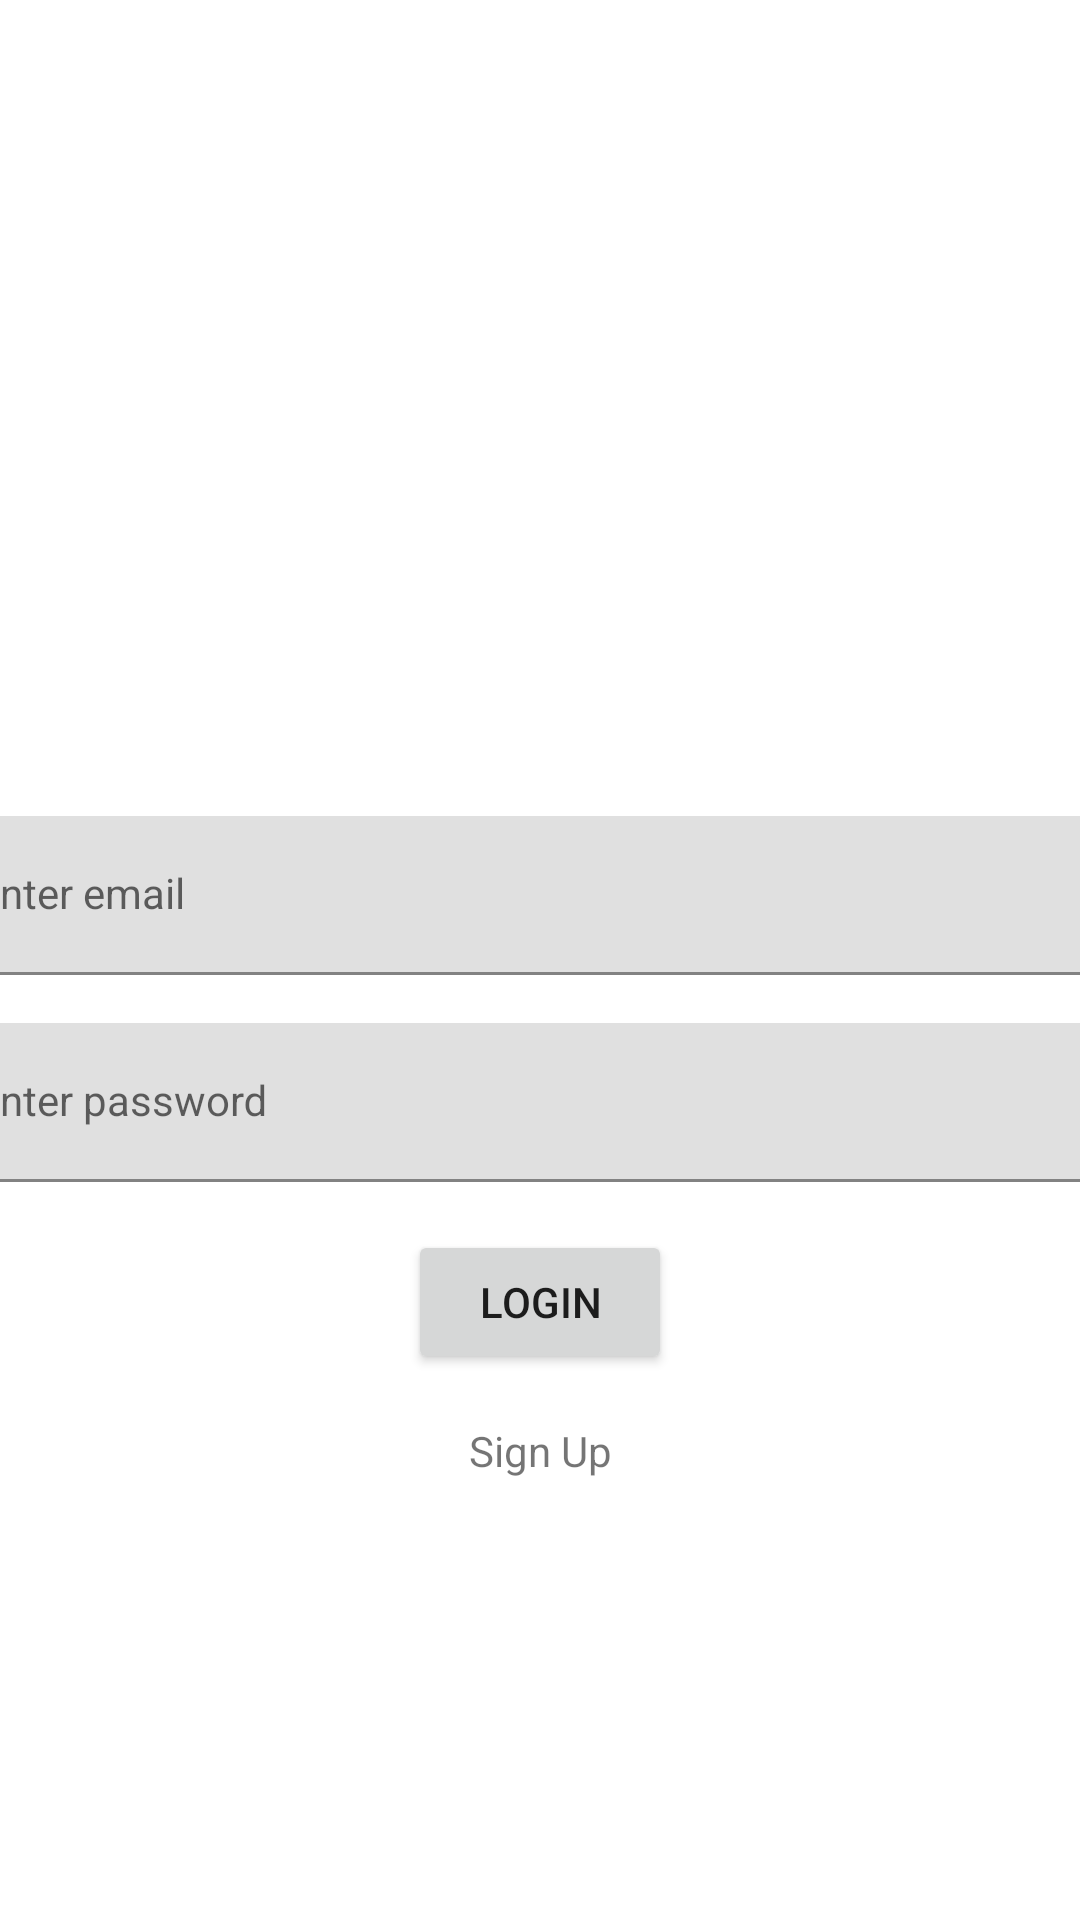

Layout XML and referenced resources for this Android screen:
<!-- AndroidManifest.xml: application theme Theme.Workoutlog -->
<!-- res/layout/activity_login.xml -->
<?xml version="1.0" encoding="utf-8"?>
<androidx.constraintlayout.widget.ConstraintLayout xmlns:android="http://schemas.android.com/apk/res/android"
    xmlns:app="http://schemas.android.com/apk/res-auto"
    xmlns:tools="http://schemas.android.com/tools"
    android:layout_width="match_parent"
    android:layout_height="match_parent"
    tools:context=".LoginActivity">

    <androidx.constraintlayout.widget.Guideline
        android:id="@+id/guideline2"
        android:layout_width="wrap_content"
        android:layout_height="wrap_content"
        android:orientation="horizontal"
        app:layout_constraintGuide_percent="0.4" />

    <com.google.android.material.textfield.TextInputLayout
        android:id="@+id/tilEmail"
        android:layout_width="409dp"
        android:layout_height="0dp"
        android:layout_marginStart="32dp"
        android:layout_marginTop="16dp"
        android:layout_marginEnd="32dp"
        app:layout_constraintEnd_toEndOf="parent"
        app:layout_constraintStart_toStartOf="parent"
        app:layout_constraintTop_toTopOf="@+id/guideline2">

        <com.google.android.material.textfield.TextInputEditText
            android:id="@+id/etEmail"
            style="@style/Widget.MaterialComponents.TextInputLayout.OutlinedBox"
            android:layout_width="match_parent"
            android:layout_height="wrap_content"
            android:hint="@string/enter_email"
            android:inputType="textEmailAddress" />
    </com.google.android.material.textfield.TextInputLayout>

    <com.google.android.material.textfield.TextInputLayout
        android:id="@+id/tilPassword"
        android:layout_width="409dp"
        android:layout_height="wrap_content"
        android:layout_marginStart="32dp"
        android:layout_marginTop="16dp"
        android:layout_marginEnd="32dp"
        app:layout_constraintEnd_toEndOf="parent"
        app:layout_constraintStart_toStartOf="parent"
        app:layout_constraintTop_toBottomOf="@+id/tilEmail">

        <com.google.android.material.textfield.TextInputEditText
            android:id="@+id/etPassword"
            style="@style/Widget.MaterialComponents.TextInputLayout.OutlinedBox"
            android:layout_width="match_parent"
            android:layout_height="wrap_content"
            android:hint="@string/enter_password"
            android:inputType="textPassword"

            />
    </com.google.android.material.textfield.TextInputLayout>

    <Button
        android:id="@+id/btnLogin"
        android:layout_width="wrap_content"
        android:layout_height="wrap_content"
        android:layout_marginStart="16dp"
        android:layout_marginTop="16dp"
        android:layout_marginEnd="16dp"
        android:text="@string/login"
        app:layout_constraintEnd_toEndOf="parent"
        app:layout_constraintStart_toStartOf="parent"
        app:layout_constraintTop_toBottomOf="@+id/tilPassword" />

    <TextView
        android:id="@+id/tvSignUp"
        android:layout_width="wrap_content"
        android:layout_height="wrap_content"
        android:layout_marginStart="32dp"
        android:layout_marginTop="16dp"
        android:layout_marginEnd="32dp"
        android:text="@string/textview"
        app:layout_constraintEnd_toEndOf="parent"
        app:layout_constraintStart_toStartOf="parent"
        app:layout_constraintTop_toBottomOf="@+id/btnLogin" />

</androidx.constraintlayout.widget.ConstraintLayout>
<!-- resources referenced by this layout -->
<resources>
  <string name="enter_email">Enter email</string>
  <string name="enter_password">Enter password</string>
  <string name="login">Login</string>
  <string name="textview">Sign Up</string>
  <style name="Theme.Workoutlog" parent="Theme.MaterialComponents.DayNight.DarkActionBar">
          
          <item name="colorPrimary">@color/purple_500</item>
          <item name="colorPrimaryVariant">@color/purple_700</item>
          <item name="colorOnPrimary">@color/white</item>
          
          <item name="colorSecondary">@color/teal_200</item>
          <item name="colorSecondaryVariant">@color/teal_700</item>
          <item name="colorOnSecondary">@color/black</item>
          
          <item name="android:statusBarColor" tools:targetApi="l">?attr/colorPrimaryVariant</item>
          
      </style>
  <!-- not gathered from this repository: default colours our renderer supplied (Android Studio template values) -->
  <color name="purple_500">#FF6200EE</color>
  <color name="purple_700">#FF3700B3</color>
  <color name="teal_200">#FF03DAC5</color>
  <color name="teal_700">#FF018786</color>
  <color name="black">#FF000000</color>
  <color name="white">#FFFFFFFF</color>
</resources>
